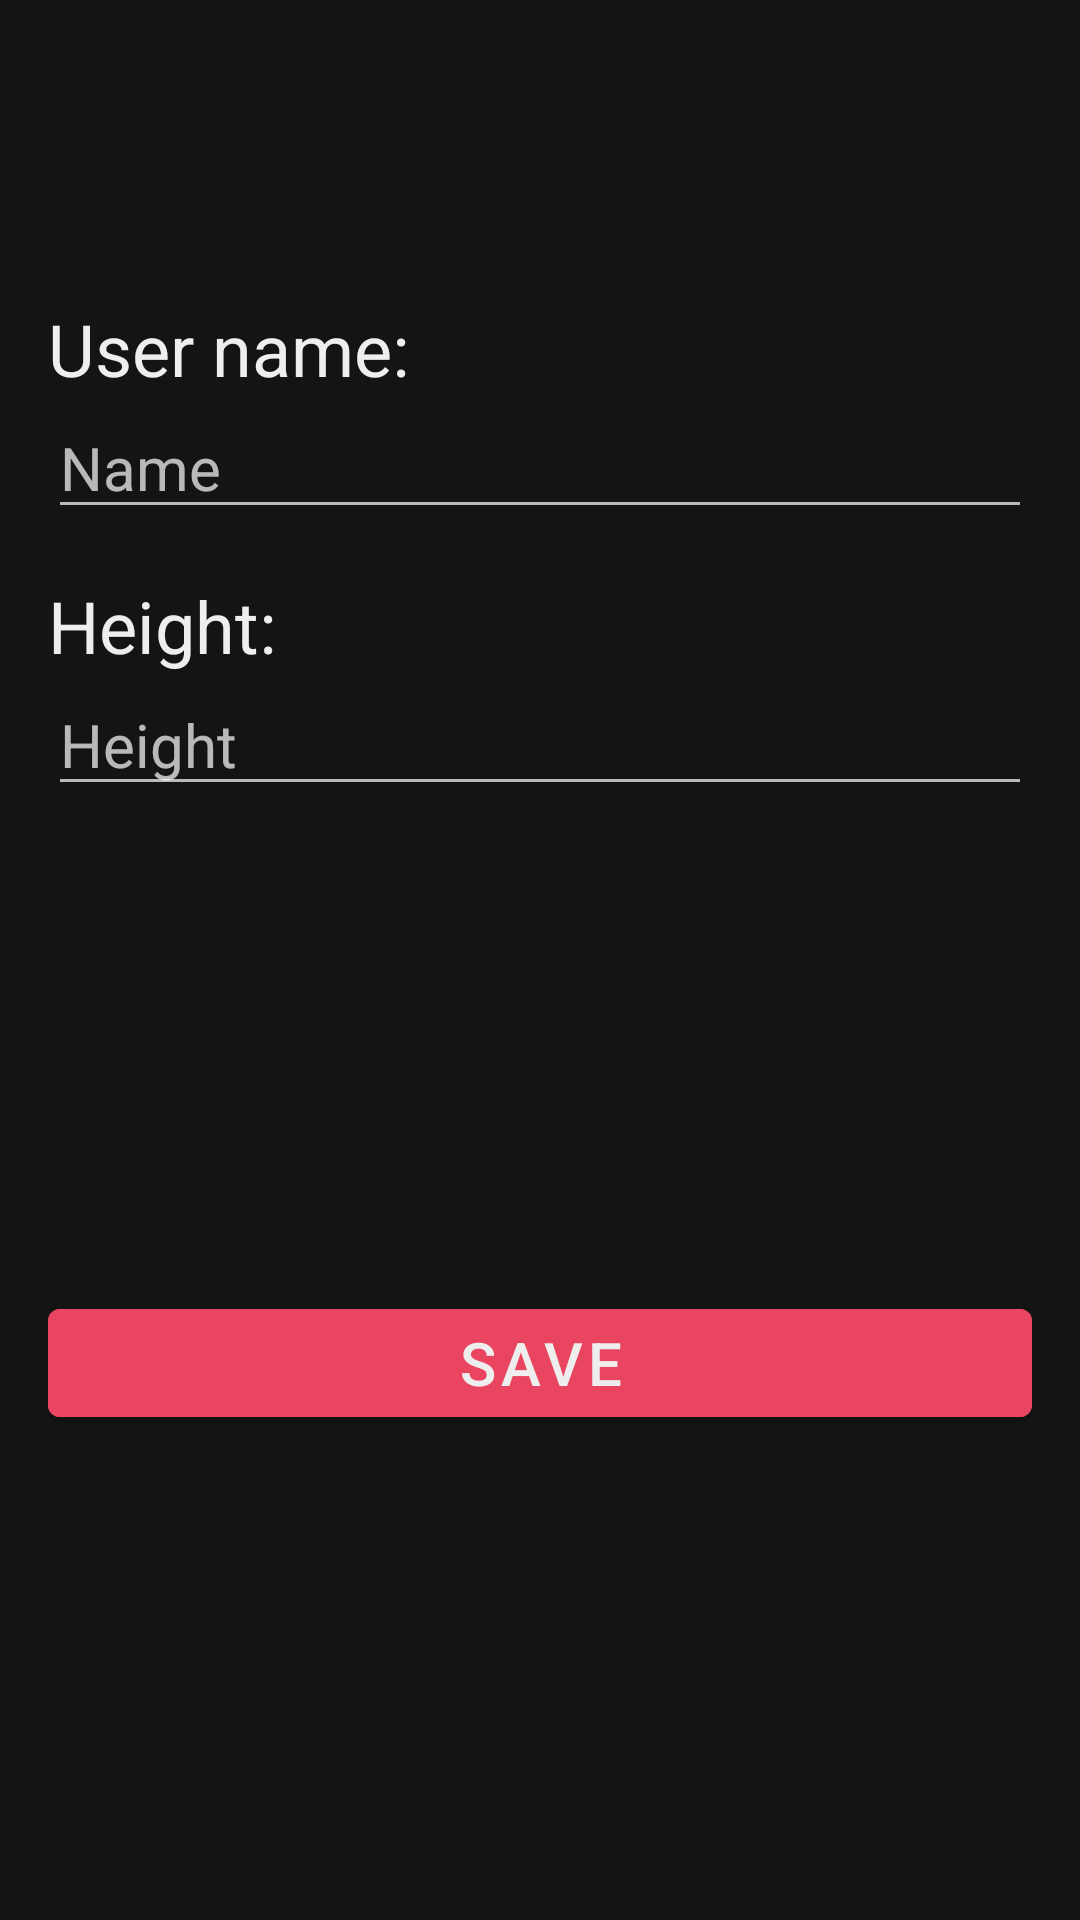

Layout XML and referenced resources for this Android screen:
<!-- AndroidManifest.xml: application theme Theme.WorkoutMaker -->
<!-- res/layout/fragment_setup.xml -->
<?xml version="1.0" encoding="utf-8"?>
<FrameLayout xmlns:android="http://schemas.android.com/apk/res/android"
    xmlns:app="http://schemas.android.com/apk/res-auto"
    xmlns:tools="http://schemas.android.com/tools"
    android:layout_width="match_parent"
    android:layout_height="match_parent"
    tools:context=".ui.setup.fragment.setup.SetupFragment">

    <androidx.constraintlayout.widget.ConstraintLayout
        android:layout_width="match_parent"
        android:layout_height="match_parent"
        android:background="@color/background">


        <com.google.android.material.textview.MaterialTextView
            android:id="@+id/setupFragmentNameTextView"
            android:layout_width="0dp"
            android:layout_height="wrap_content"
            android:layout_marginStart="16dp"
            android:layout_marginTop="100dp"
            android:layout_marginEnd="16dp"
            android:text="User name:"
            android:textAlignment="textStart"
            android:textColor="@color/cultured"
            android:textSize="24sp"
            app:layout_constraintEnd_toEndOf="parent"
            app:layout_constraintStart_toStartOf="parent"
            app:layout_constraintTop_toTopOf="parent" />

        <com.google.android.material.textfield.TextInputEditText
            android:id="@+id/setupFragmentNameEditText"
            android:layout_width="0dp"
            android:layout_height="wrap_content"
            android:layout_marginStart="16dp"
            android:layout_marginEnd="16dp"
            android:hint="Name"
            android:singleLine="true"
            android:textColorHighlight="@color/paradise_pink"
            android:textColorLink="@color/paradise_pink"
            android:textCursorDrawable="@drawable/cursor"
            android:textSize="20dp"
            app:layout_constraintEnd_toEndOf="parent"
            app:layout_constraintStart_toStartOf="parent"
            app:layout_constraintTop_toBottomOf="@id/setupFragmentNameTextView" />

        <com.google.android.material.textview.MaterialTextView
            android:id="@+id/setupFragmentHeightTextView"
            android:layout_width="0dp"
            android:layout_height="wrap_content"
            android:layout_marginStart="16dp"
            android:layout_marginTop="16dp"
            android:layout_marginEnd="16dp"
            android:text="Height:"
            android:textAlignment="textStart"
            android:textColor="@color/cultured"
            android:textSize="24sp"
            app:layout_constraintEnd_toEndOf="parent"
            app:layout_constraintStart_toStartOf="parent"
            app:layout_constraintTop_toBottomOf="@id/setupFragmentNameEditText" />

        <com.google.android.material.textfield.TextInputEditText
            android:id="@+id/setupFragmentHeightEditText"
            android:layout_width="0dp"
            android:layout_height="wrap_content"
            android:layout_marginStart="16dp"
            android:layout_marginEnd="16dp"
            android:hint="Height"
            android:inputType="number"
            android:singleLine="true"
            android:textColorHighlight="@color/paradise_pink"
            android:textColorLink="@color/paradise_pink"
            android:textCursorDrawable="@drawable/cursor"
            android:textSize="20dp"
            app:layout_constraintEnd_toEndOf="parent"
            app:layout_constraintStart_toStartOf="parent"
            app:layout_constraintTop_toBottomOf="@id/setupFragmentHeightTextView" />


        <com.google.android.material.button.MaterialButton
            android:id="@+id/setupFragmentSaveButton"
            android:layout_width="0dp"
            android:layout_height="wrap_content"
            android:layout_marginStart="16dp"
            android:layout_marginEnd="16dp"
            android:backgroundTint="@color/paradise_pink"
            android:text="Save"
            android:textColor="@color/cultured"
            android:textSize="20sp"
            app:layout_constraintBottom_toBottomOf="parent"
            app:layout_constraintEnd_toEndOf="parent"
            app:layout_constraintStart_toStartOf="parent"
            app:layout_constraintTop_toBottomOf="@id/setupFragmentHeightEditText" />
    </androidx.constraintlayout.widget.ConstraintLayout>

</FrameLayout>
<!-- resources referenced by this layout -->
<resources>
  <color name="background">#141414</color>
  <color name="cultured">#EEEEEE</color>
  <color name="paradise_pink">#E94560</color>
  <style name="Theme.WorkoutMaker" parent="Theme.MaterialComponents.NoActionBar">
          <item name="colorPrimary">@color/xiketic</item>
          <item name="colorSecondary">@color/oxford_blue</item>
          <item name="colorAccent">@color/paradise_pink</item>
          <item name="android:textViewStyle">@style/MaterialTextView</item>
          <item name="toolbarStyle">@style/Toolbar</item>
          <item name="bottomNavigationStyle">@style/BottomNavigation</item>
      </style>
  <color name="xiketic">#1A1A2E</color>
  <color name="oxford_blue">#16213E</color>
  <style name="MaterialTextView" parent="Widget.MaterialComponents.TextView">
          <item name="android:textColor">@color/cultured</item>
      </style>
  <style name="Toolbar" parent="Widget.MaterialComponents.Toolbar">
          <item name="android:background">@color/background</item>
      </style>
  <style name="BottomNavigation" parent="Widget.MaterialComponents.BottomNavigationView">
          <item name="android:background">?colorPrimary</item>
          <item name="itemIconTint">@color/main_nav_color</item>
          <item name="itemTextColor">@color/main_nav_color</item>
      </style>
</resources>
